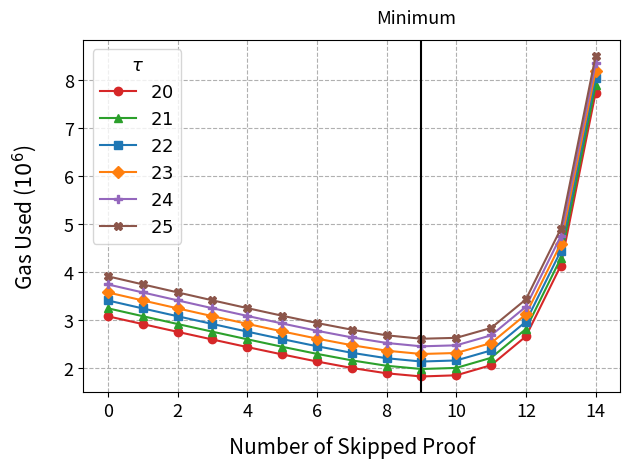

Write Python code to recreate this figure.
# Copyright 2024 justin
# 
# Licensed under the Apache License, Version 2.0 (the "License");
# you may not use this file except in compliance with the License.
# You may obtain a copy of the License at
# 
#     http://www.apache.org/licenses/LICENSE-2.0
# 
# Unless required by applicable law or agreed to in writing, software
# distributed under the License is distributed on an "AS IS" BASIS,
# WITHOUT WARRANTIES OR CONDITIONS OF ANY KIND, either express or implied.
# See the License for the specific language governing permissions and
# limitations under the License.

import matplotlib.pyplot as plt
import matplotlib.lines as mlines
import numpy as np

data = [
    [ '0', '3071986', 'λ2048', 'T2^20' ],
    [ '0', '3238167', 'λ2048', 'T2^21' ],
    [ '0', '3401433', 'λ2048', 'T2^22' ],
    [ '0', '3568367', 'λ2048', 'T2^23' ],
    [ '0', '3735574', 'λ2048', 'T2^24' ],
    [ '0', '3904507', 'λ2048', 'T2^25' ],
    [ '1', '2909174', 'λ2048', 'T2^20' ],
    [ '1', '3074025', 'λ2048', 'T2^21' ],
    [ '1', '3235735', 'λ2048', 'T2^22' ],
    [ '1', '3401763', 'λ2048', 'T2^23' ],
    [ '1', '3568576', 'λ2048', 'T2^24' ],
    [ '1', '3736471', 'λ2048', 'T2^25' ],
    [ '2', '2747554', 'λ2048', 'T2^20' ],
    [ '2', '2911073', 'λ2048', 'T2^21' ],
    [ '2', '3072866', 'λ2048', 'T2^22' ],
    [ '2', '3237132', 'λ2048', 'T2^23' ],
    [ '2', '3403520', 'λ2048', 'T2^24' ],
    [ '2', '3569661', 'λ2048', 'T2^25' ],
    [ '3', '2588362', 'λ2048', 'T2^20' ],
    [ '3', '2751002', 'λ2048', 'T2^21' ],
    [ '3', '2911687', 'λ2048', 'T2^22' ],
    [ '3', '3074269', 'λ2048', 'T2^23' ],
    [ '3', '3239816', 'λ2048', 'T2^24' ],
    [ '3', '3404373', 'λ2048', 'T2^25' ],
    [ '4', '2430590', 'λ2048', 'T2^20' ],
    [ '4', '2592664', 'λ2048', 'T2^21' ],
    [ '4', '2752178', 'λ2048', 'T2^22' ],
    [ '4', '2913883', 'λ2048', 'T2^23' ],
    [ '4', '3079487', 'λ2048', 'T2^24' ],
    [ '4', '3242164', 'λ2048', 'T2^25' ],
    [ '5', '2277606', 'λ2048', 'T2^20' ],
    [ '5', '2437336', 'λ2048', 'T2^21' ],
    [ '5', '2597171', 'λ2048', 'T2^22' ],
    [ '5', '2757360', 'λ2048', 'T2^23' ],
    [ '5', '2922131', 'λ2048', 'T2^24' ],
    [ '5', '3083862', 'λ2048', 'T2^25' ],
    [ '6', '2129852', 'λ2048', 'T2^20' ],
    [ '6', '2289191', 'λ2048', 'T2^21' ],
    [ '6', '2447951', 'λ2048', 'T2^22' ],
    [ '6', '2606915', 'λ2048', 'T2^23' ],
    [ '6', '2770455', 'λ2048', 'T2^24' ],
    [ '6', '2931777', 'λ2048', 'T2^25' ],
    [ '7', '1995322', 'λ2048', 'T2^20' ],
    [ '7', '2153689', 'λ2048', 'T2^21' ],
    [ '7', '2311218', 'λ2048', 'T2^22' ],
    [ '7', '2469381', 'λ2048', 'T2^23' ],
    [ '7', '2632284', 'λ2048', 'T2^24' ],
    [ '7', '2792359', 'λ2048', 'T2^25' ],
    [ '8', '1884013', 'λ2048', 'T2^20' ],
    [ '8', '2040774', 'λ2048', 'T2^21' ],
    [ '8', '2197857', 'λ2048', 'T2^22' ],
    [ '8', '2355173', 'λ2048', 'T2^23' ],
    [ '8', '2516183', 'λ2048', 'T2^24' ],
    [ '8', '2675469', 'λ2048', 'T2^25' ],
    [ '9', '1817855', 'λ2048', 'T2^20' ],
    [ '9', '1973222', 'λ2048', 'T2^21' ],
    [ '9', '2129116', 'λ2048', 'T2^22' ],
    [ '9', '2286058', 'λ2048', 'T2^23' ],
    [ '9', '2445803', 'λ2048', 'T2^24' ],
    [ '9', '2603753', 'λ2048', 'T2^25' ],
    [ '10', '1842438', 'λ2048', 'T2^20' ],
    [ '10', '1996403', 'λ2048', 'T2^21' ],
    [ '10', '2151756', 'λ2048', 'T2^22' ],
    [ '10', '2307041', 'λ2048', 'T2^23' ],
    [ '10', '2466822', 'λ2048', 'T2^24' ],
    [ '10', '2622673', 'λ2048', 'T2^25' ],
    [ '11', '2052779', 'λ2048', 'T2^20' ],
    [ '11', '2206488', 'λ2048', 'T2^21' ],
    [ '11', '2360597', 'λ2048', 'T2^22' ],
    [ '11', '2513923', 'λ2048', 'T2^23' ],
    [ '11', '2674179', 'λ2048', 'T2^24' ],
    [ '11', '2828269', 'λ2048', 'T2^25' ],
    [ '12', '2654059', 'λ2048', 'T2^20' ],
    [ '12', '2807365', 'λ2048', 'T2^21' ],
    [ '12', '2960568', 'λ2048', 'T2^22' ],
    [ '12', '3111978', 'λ2048', 'T2^23' ],
    [ '12', '3272037', 'λ2048', 'T2^24' ],
    [ '12', '3424821', 'λ2048', 'T2^25' ],
    [ '13', '4127483', 'λ2048', 'T2^20' ],
    [ '13', '4280159', 'λ2048', 'T2^21' ],
    [ '13', '4432185', 'λ2048', 'T2^22' ],
    [ '13', '4582307', 'λ2048', 'T2^23' ],
    [ '13', '4741586', 'λ2048', 'T2^24' ],
    [ '13', '4894320', 'λ2048', 'T2^25' ],
    [ '14', '7729319', 'λ2048', 'T2^20' ],
    [ '14', '7881334', 'λ2048', 'T2^21' ],
    [ '14', '8032176', 'λ2048', 'T2^22' ],
    [ '14', '8181920', 'λ2048', 'T2^23' ],
    [ '14', '8340937', 'λ2048', 'T2^24' ],
    [ '14', '8492728', 'λ2048', 'T2^25' ]
]
ts = ["20", "21", "22", "23", "24", "25"]
colors = ["tab:red", "tab:green", "tab:blue", "tab:orange", "tab:purple", "tab:brown"]
 # circle, triangle, square
markers = ['o', '^', 's', 'D', 'P', 'X'] 
x = [[],[],[],[],[],[]]
y = [[],[],[],[],[],[]]
for i in range(len(data)):
    x[i%6].append(int(data[i][0]))
    y[i%6].append(int(data[i][1]))
for i in range(6):
    plt.plot(x[i], y[i], color=colors[i], label="$"+ts[i]+"$", marker=markers[i])
plt.axvline(x=9.00000001, color='black')
plt.text(10, 9180000, 'Minimum', ha='right', fontsize=13)
# plt.annotate('Minimum', xy=(10.00000001, 4200000), xytext=(0, 50), 
#              textcoords='offset points', ha='right', va='bottom',
#              arrowprops=dict(arrowstyle='->', connectionstyle='arc3,rad=0'))

plt.legend(title=r'$\tau$', fontsize=13, title_fontsize=13)
plt.xlabel('Number of Skipped Proof', labelpad= 10.9,fontsize=15 ) 
plt.ylabel('Gas Used ($10^6$)', labelpad= 18, fontsize=15)
plt.gca().yaxis.get_offset_text().set_visible(False)
plt.xticks(fontsize=13)
plt.yticks(fontsize=13)
# Adjust the bottom margin
#plt.subplots_adjust(top=0.55)
plt.subplots_adjust(bottom=0.1)
plt.grid(True, linestyle="--")
plt.tight_layout()
plt.savefig('delta-2048.png', dpi=500)
plt.show()